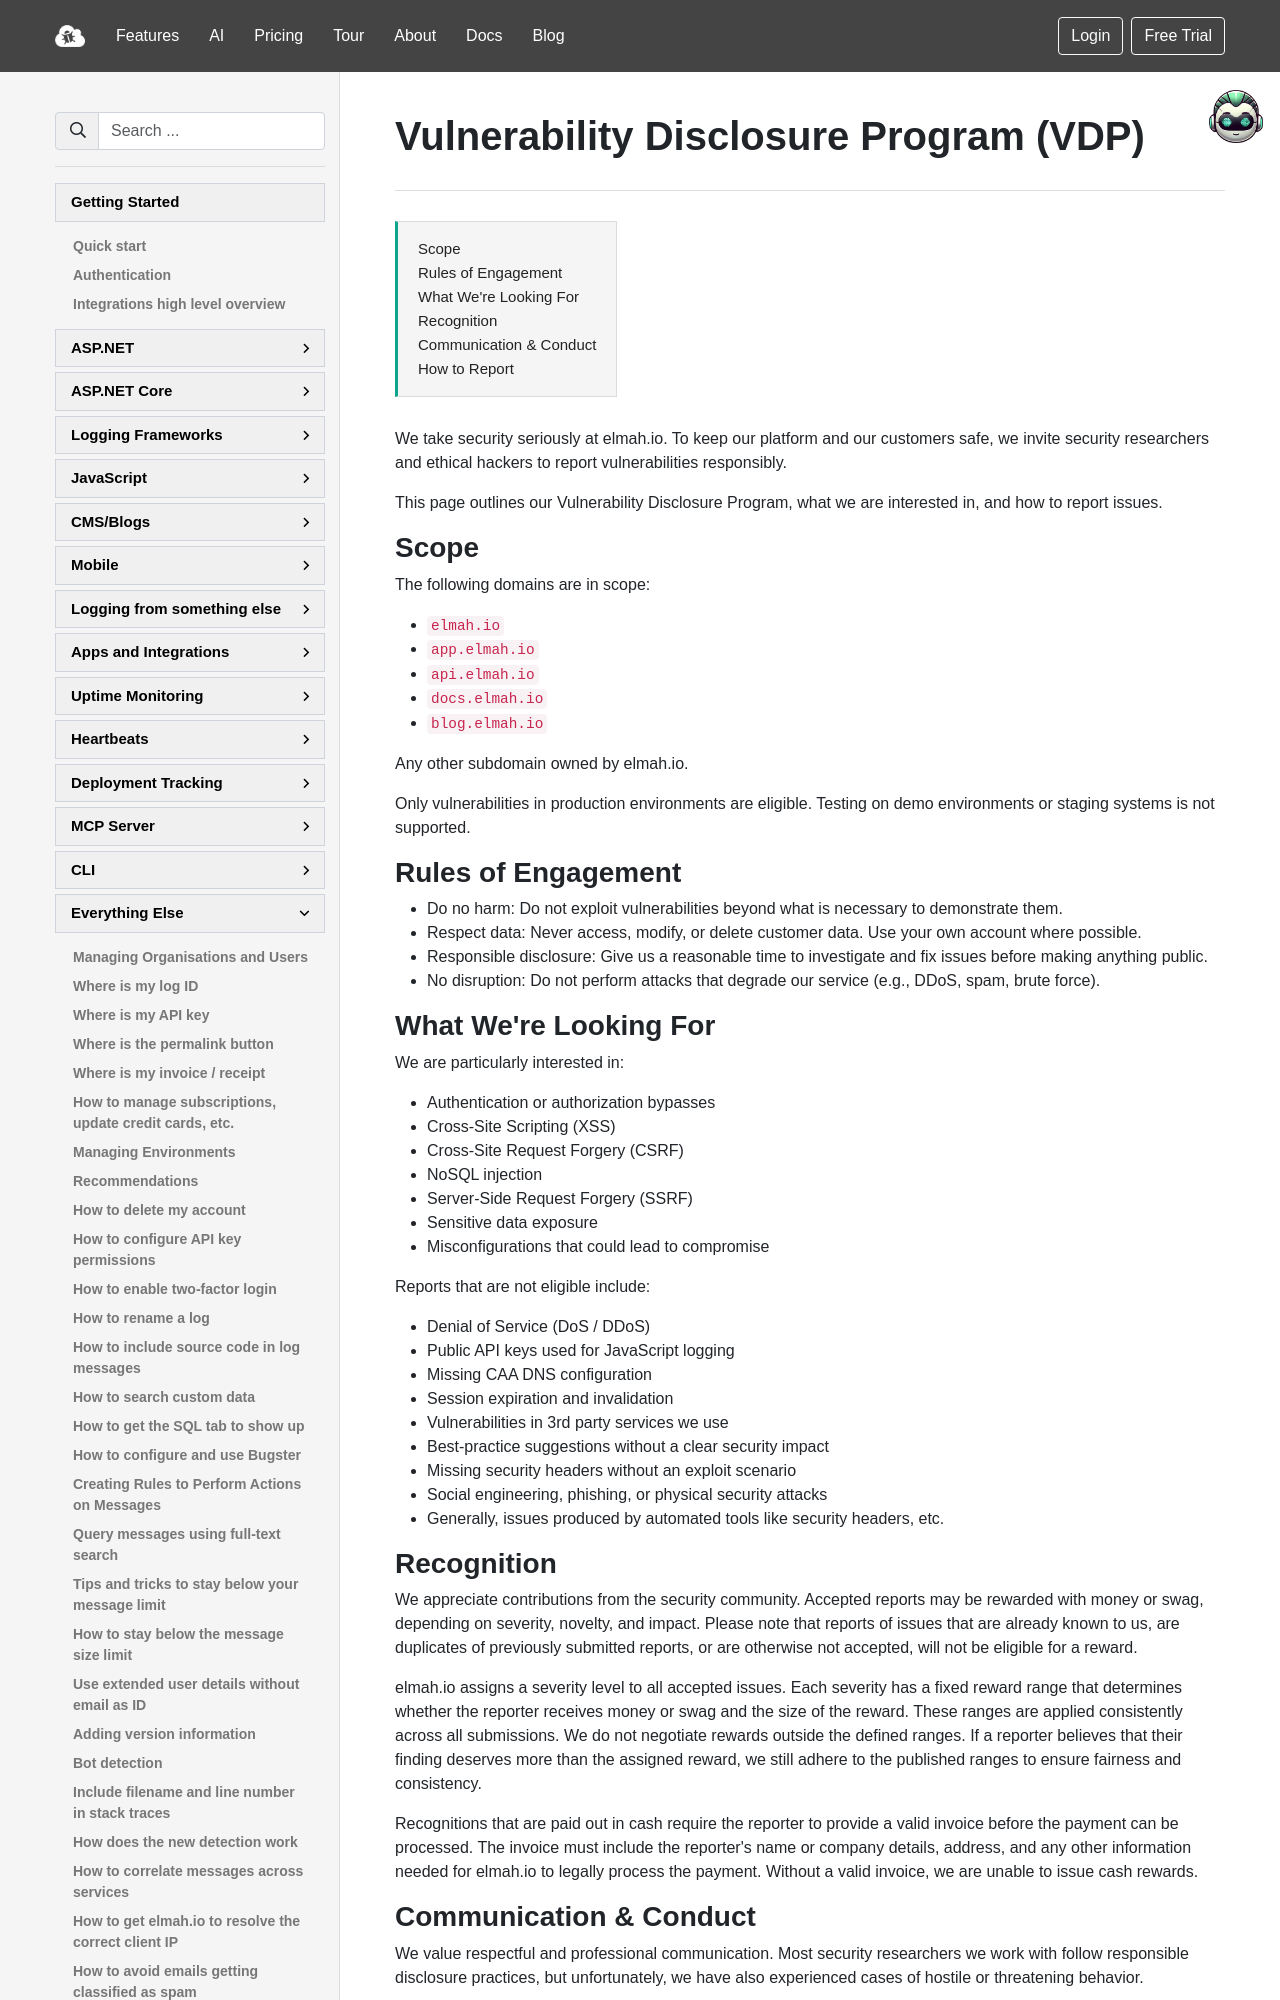

repository: elmahio/documentation · page: vulnerability-disclosure-program/index.html · generator: mkdocs

---
title: Vulnerability Disclosure Program (VDP)
description: Learn about elmah.io's Vulnerability Disclosure Program. Report vulnerabilities responsibly, follow rules of engagement, and earn recognition.
---

# Vulnerability Disclosure Program (VDP)

[TOC]

We take security seriously at elmah.io. To keep our platform and our customers safe, we invite security researchers and ethical hackers to report vulnerabilities responsibly.

This page outlines our Vulnerability Disclosure Program, what we are interested in, and how to report issues.

## Scope

The following domains are in scope:

- `elmah.io`
- `app.elmah.io`
- `api.elmah.io`
- `docs.elmah.io`
- `blog.elmah.io`

Any other subdomain owned by elmah.io.

Only vulnerabilities in production environments are eligible. Testing on demo environments or staging systems is not supported.

## Rules of Engagement

- Do no harm: Do not exploit vulnerabilities beyond what is necessary to demonstrate them.
- Respect data: Never access, modify, or delete customer data. Use your own account where possible.
- Responsible disclosure: Give us a reasonable time to investigate and fix issues before making anything public.
- No disruption: Do not perform attacks that degrade our service (e.g., DDoS, spam, brute force).

## What We're Looking For

We are particularly interested in:

- Authentication or authorization bypasses
- Cross-Site Scripting (XSS)
- Cross-Site Request Forgery (CSRF)
- NoSQL injection
- Server-Side Request Forgery (SSRF)
- Sensitive data exposure
- Misconfigurations that could lead to compromise

Reports that are not eligible include:

- Denial of Service (DoS / DDoS)
- Public API keys used for JavaScript logging
- Missing CAA DNS configuration
- Session expiration and invalidation
- Vulnerabilities in 3rd party services we use
- Best-practice suggestions without a clear security impact
- Missing security headers without an exploit scenario
- Social engineering, phishing, or physical security attacks
- Generally, issues produced by automated tools like security headers, etc.
